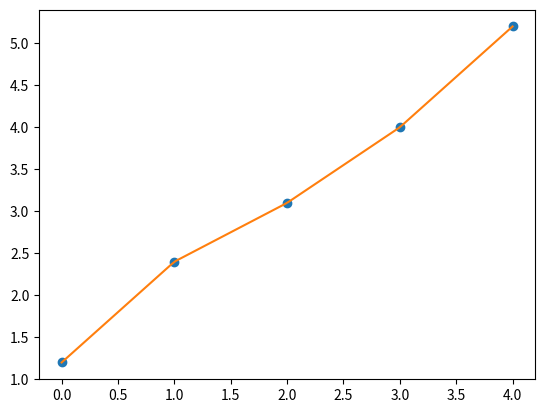

Generate this figure with matplotlib:
import scipy.interpolate as spi
import numpy as np
import matplotlib.pyplot as plt

tensao= np.array([0,1,2,3,4])
corrente = np.array([1.2,2.4,3.1,4.0,5.2])

f = spi.interp1d(tensao,corrente)
tensao_nova = np.linspace(0,4,100)
corrente_nova = f(tensao_nova)
plt.plot(tensao,corrente,'o',tensao_nova,corrente_nova)
plt.show()